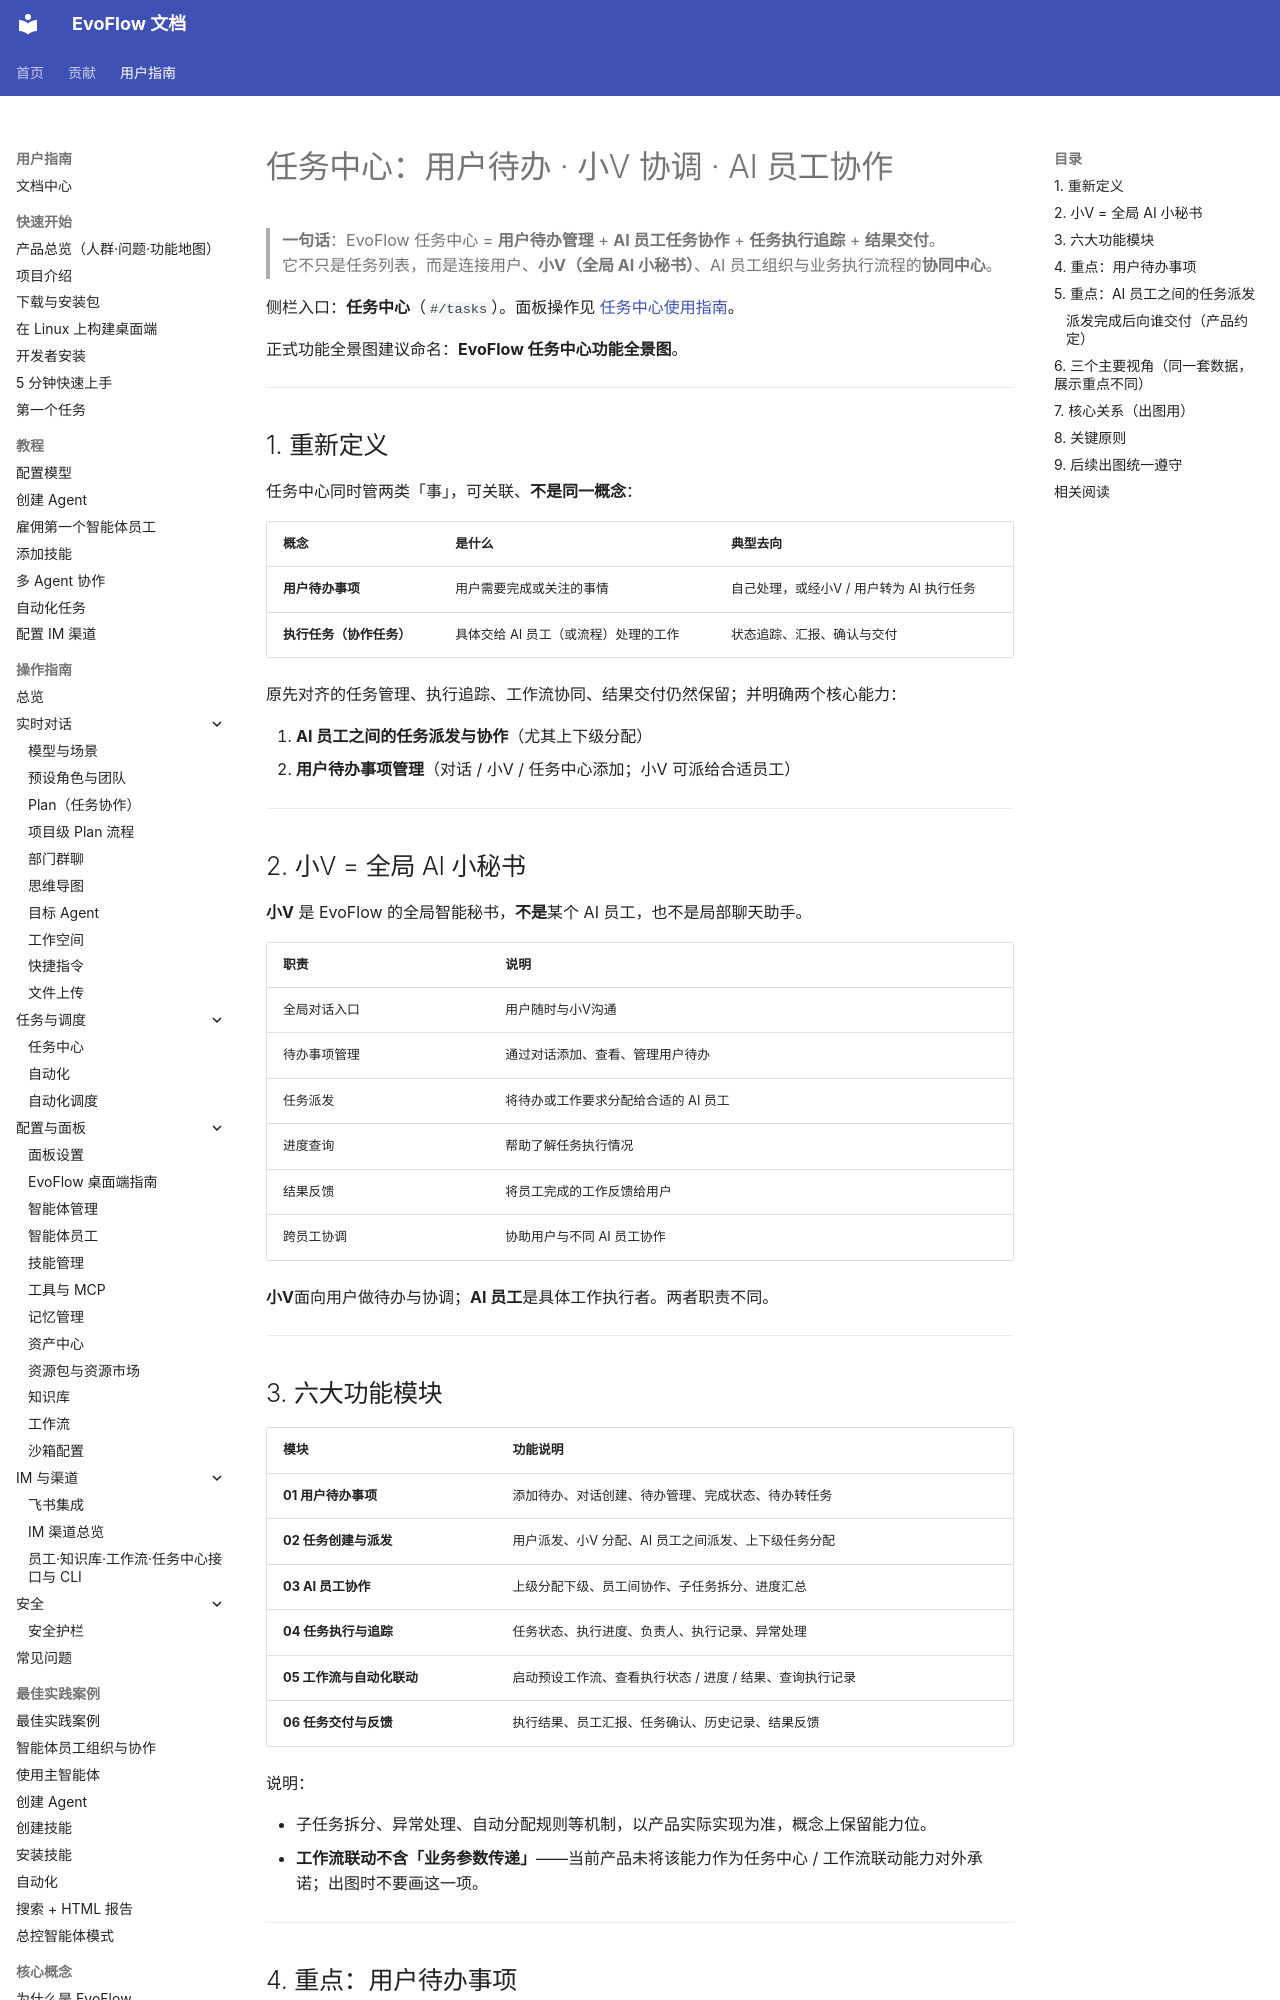

repository: EvovexAI/EvoFlow · page: user/explanation/task-center/index.html · generator: mkdocs

# 任务中心：用户待办 · 小V 协调 · AI 员工协作

> **一句话**：EvoFlow 任务中心 = **用户待办管理** + **AI 员工任务协作** + **任务执行追踪** + **结果交付**。  
> 它不只是任务列表，而是连接用户、**小V（全局 AI 小秘书）**、AI 员工组织与业务执行流程的**协同中心**。

侧栏入口：**任务中心**（`#/tasks`）。面板操作见 [任务中心使用指南](../guides/tasks/task-center.md)。

正式功能全景图建议命名：**EvoFlow 任务中心功能全景图**。

---

## 1. 重新定义

任务中心同时管两类「事」，可关联、**不是同一概念**：

| 概念 | 是什么 | 典型去向 |
|------|--------|----------|
| **用户待办事项** | 用户需要完成或关注的事情 | 自己处理，或经小V / 用户转为 AI 执行任务 |
| **执行任务（协作任务）** | 具体交给 AI 员工（或流程）处理的工作 | 状态追踪、汇报、确认与交付 |

原先对齐的任务管理、执行追踪、工作流协同、结果交付仍然保留；并明确两个核心能力：

1. **AI 员工之间的任务派发与协作**（尤其上下级分配）  
2. **用户待办事项管理**（对话 / 小V / 任务中心添加；小V 可派给合适员工）

---

## 2. 小V = 全局 AI 小秘书

**小V** 是 EvoFlow 的全局智能秘书，**不是**某个 AI 员工，也不是局部聊天助手。

| 职责 | 说明 |
|------|------|
| 全局对话入口 | 用户随时与小V沟通 |
| 待办事项管理 | 通过对话添加、查看、管理用户待办 |
| 任务派发 | 将待办或工作要求分配给合适的 AI 员工 |
| 进度查询 | 帮助了解任务执行情况 |
| 结果反馈 | 将员工完成的工作反馈给用户 |
| 跨员工协调 | 协助用户与不同 AI 员工协作 |

**小V**面向用户做待办与协调；**AI 员工**是具体工作执行者。两者职责不同。

---

## 3. 六大功能模块

| 模块 | 功能说明 |
|------|----------|
| **01 用户待办事项** | 添加待办、对话创建、待办管理、完成状态、待办转任务 |
| **02 任务创建与派发** | 用户派发、小V 分配、AI 员工之间派发、上下级任务分配 |
| **03 AI 员工协作** | 上级分配下级、员工间协作、子任务拆分、进度汇总 |
| **04 任务执行与追踪** | 任务状态、执行进度、负责人、执行记录、异常处理 |
| **05 工作流与自动化联动** | 启动预设工作流、查看执行状态 / 进度 / 结果、查询执行记录 |
| **06 任务交付与反馈** | 执行结果、员工汇报、任务确认、历史记录、结果反馈 |

说明：

- 子任务拆分、异常处理、自动分配规则等机制，以产品实际实现为准，概念上保留能力位。  
- **工作流联动不含「业务参数传递」**——当前产品未将该能力作为任务中心 / 工作流联动能力对外承诺；出图时不要画这一项。

---
